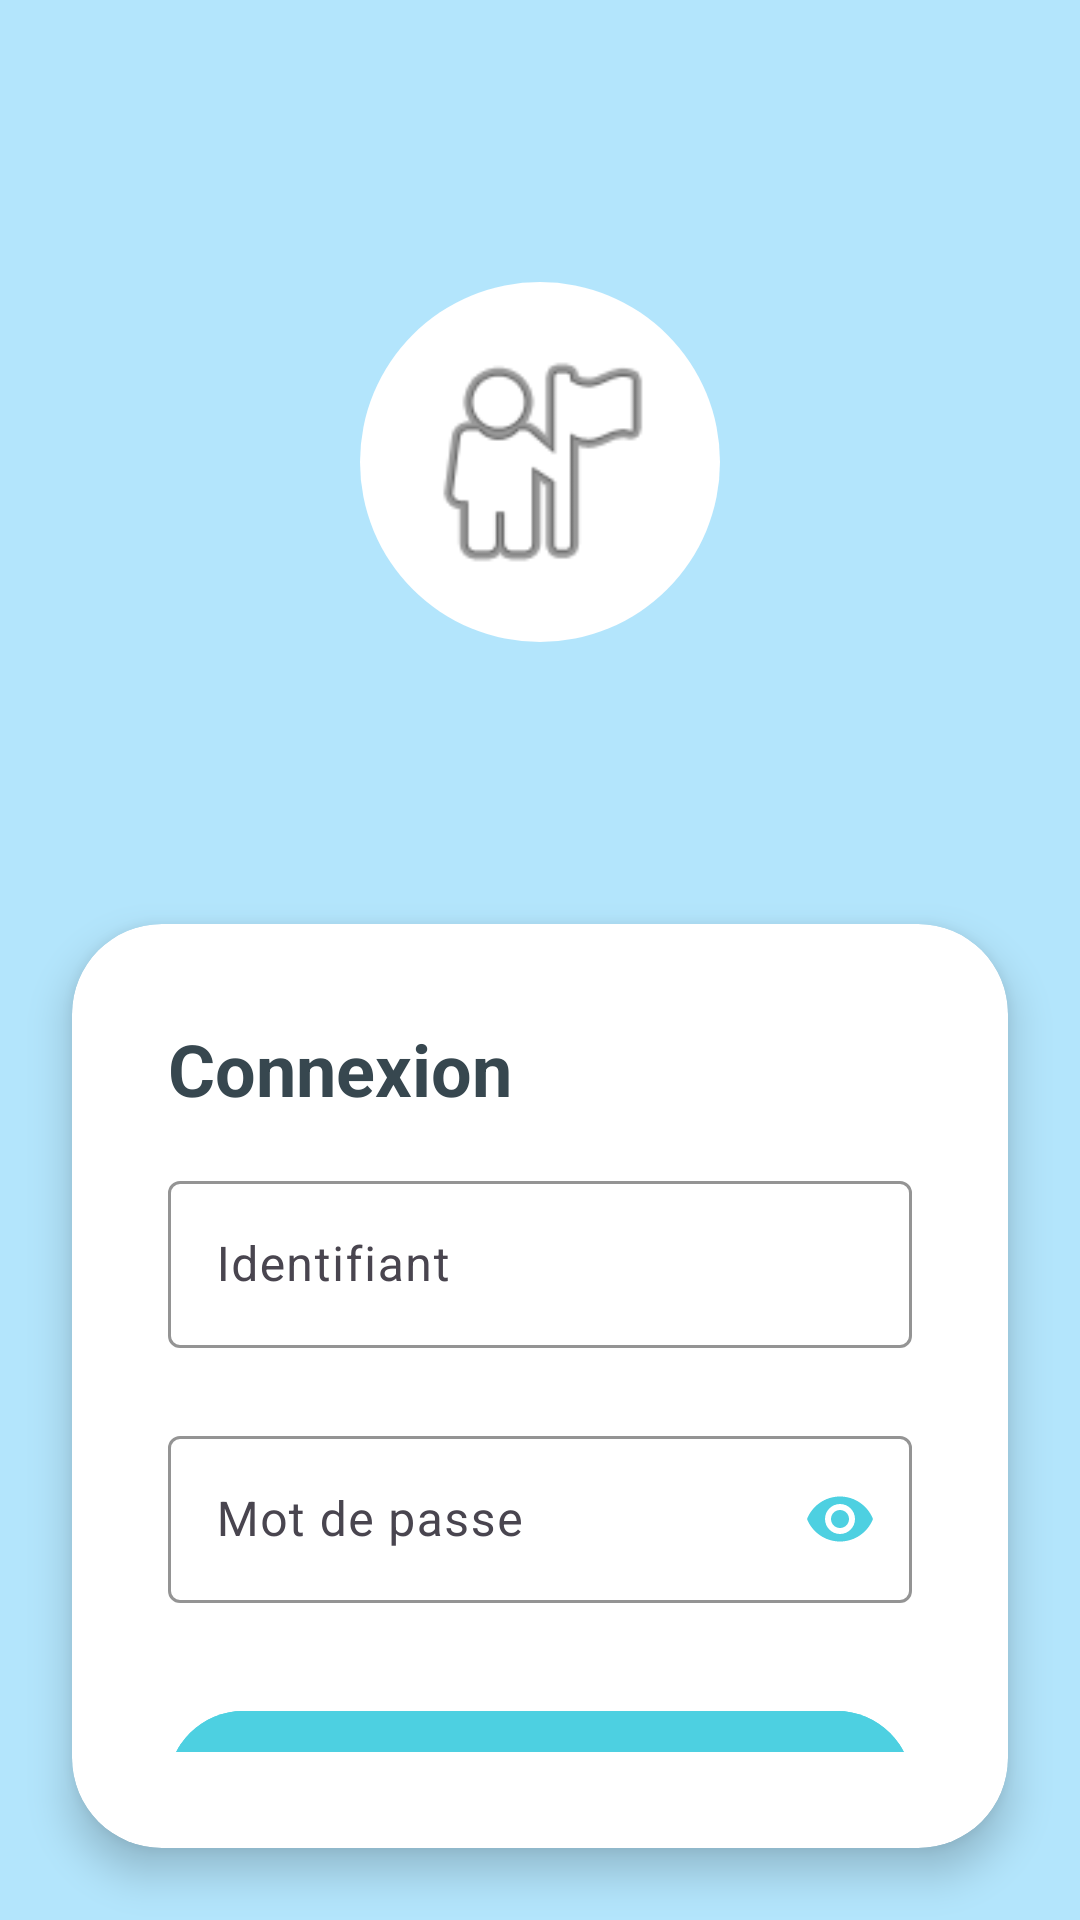

This screen was rendered from an Android layout file. Write that file and the resources it references.
<!-- AndroidManifest.xml: application theme Theme.Medcin_part_PFA_Examun -->
<!-- res/layout/activity_login.xml -->
<?xml version="1.0" encoding="utf-8"?>
<androidx.constraintlayout.widget.ConstraintLayout xmlns:android="http://schemas.android.com/apk/res/android"
    xmlns:app="http://schemas.android.com/apk/res-auto"
    xmlns:tools="http://schemas.android.com/tools"
    android:layout_width="match_parent"
    android:layout_height="match_parent"
    android:background="@color/primary_light_blue"
    tools:context=".LoginActivity">

    
    <androidx.constraintlayout.widget.ConstraintLayout
        android:id="@+id/header_login"
        android:layout_width="match_parent"
        android:layout_height="0dp"
        android:background="@color/primary_light_blue"
        app:layout_constraintTop_toTopOf="parent"
        app:layout_constraintBottom_toTopOf="@id/login_card"
        app:layout_constraintStart_toStartOf="parent"
        app:layout_constraintEnd_toEndOf="parent"
        app:layout_constraintVertical_weight="1">

        <ImageView
            android:id="@+id/logo_icon"
            android:layout_width="120dp"
            android:layout_height="120dp"
            android:src="@android:drawable/ic_menu_myplaces"
            android:background="@drawable/circle_background"
            android:padding="16dp"
            android:contentDescription="Logo"
            app:layout_constraintTop_toTopOf="parent"
            app:layout_constraintBottom_toBottomOf="parent"
            app:layout_constraintStart_toStartOf="parent"
            app:layout_constraintEnd_toEndOf="parent" />

        <TextView
            android:id="@+id/title_login"
            android:layout_width="wrap_content"
            android:layout_height="wrap_content"
            android:textColor="@color/text_anthracite"
            android:textSize="32sp"
            android:textStyle="bold"
            android:layout_marginTop="24dp"
            app:layout_constraintTop_toBottomOf="@id/logo_icon"
            app:layout_constraintStart_toStartOf="parent"
            app:layout_constraintEnd_toEndOf="parent" />

    </androidx.constraintlayout.widget.ConstraintLayout>

    
    <androidx.cardview.widget.CardView
        android:id="@+id/login_card"
        android:layout_width="match_parent"
        android:layout_height="0dp"
        android:layout_marginStart="24dp"
        android:layout_marginEnd="24dp"
        android:layout_marginBottom="24dp"
        app:cardCornerRadius="30dp"
        app:cardBackgroundColor="@color/white_pure"
        app:cardElevation="8dp"
        app:layout_constraintTop_toBottomOf="@id/header_login"
        app:layout_constraintBottom_toBottomOf="parent"
        app:layout_constraintStart_toStartOf="parent"
        app:layout_constraintEnd_toEndOf="parent"
        app:layout_constraintVertical_weight="1">

        <androidx.constraintlayout.widget.ConstraintLayout
            android:layout_width="match_parent"
            android:layout_height="match_parent"
            android:padding="32dp">

            <TextView
                android:id="@+id/subtitle_login"
                android:layout_width="wrap_content"
                android:layout_height="wrap_content"
                android:text="Connexion"
                android:textColor="@color/text_anthracite"
                android:textSize="24sp"
                android:textStyle="bold"
                android:layout_marginBottom="32dp"
                app:layout_constraintTop_toTopOf="parent"
                app:layout_constraintStart_toStartOf="parent" />

            
            <com.google.android.material.textfield.TextInputLayout
                android:id="@+id/input_layout_email"
                android:layout_width="match_parent"
                android:layout_height="wrap_content"
                android:hint="Identifiant"
                android:layout_marginTop="16dp"
                app:hintTextColor="@color/text_gray_medium"
                app:boxStrokeColor="@color/pastel_cyan"
                app:layout_constraintTop_toBottomOf="@id/subtitle_login"
                app:layout_constraintStart_toStartOf="parent"
                app:layout_constraintEnd_toEndOf="parent">

                <com.google.android.material.textfield.TextInputEditText
                    android:id="@+id/edit_email"
                    android:layout_width="match_parent"
                    android:layout_height="wrap_content"
                    android:inputType="text"
                    android:textColor="@color/text_anthracite"
                    android:textSize="16sp" />

            </com.google.android.material.textfield.TextInputLayout>

            
            <com.google.android.material.textfield.TextInputLayout
                android:id="@+id/input_layout_password"
                android:layout_width="match_parent"
                android:layout_height="wrap_content"
                android:hint="Mot de passe"
                android:layout_marginTop="24dp"
                app:hintTextColor="@color/text_gray_medium"
                app:boxStrokeColor="@color/pastel_cyan"
                app:passwordToggleEnabled="true"
                app:passwordToggleTint="@color/pastel_cyan"
                app:layout_constraintTop_toBottomOf="@id/input_layout_email"
                app:layout_constraintStart_toStartOf="parent"
                app:layout_constraintEnd_toEndOf="parent">

                <com.google.android.material.textfield.TextInputEditText
                    android:id="@+id/edit_password"
                    android:layout_width="match_parent"
                    android:layout_height="wrap_content"
                    android:inputType="textPassword"
                    android:textColor="@color/text_anthracite"
                    android:textSize="16sp" />

            </com.google.android.material.textfield.TextInputLayout>

            
            <TextView
                android:id="@+id/text_error"
                android:layout_width="match_parent"
                android:layout_height="wrap_content"
                android:text=""
                android:textColor="@color/pastel_salmon"
                android:textSize="14sp"
                android:visibility="gone"
                android:layout_marginTop="16dp"
                app:layout_constraintTop_toBottomOf="@id/input_layout_password"
                app:layout_constraintStart_toStartOf="parent"
                app:layout_constraintEnd_toEndOf="parent" />

            
            <com.google.android.material.button.MaterialButton
                android:id="@+id/btn_login"
                android:layout_width="match_parent"
                android:layout_height="wrap_content"
                android:text="Se connecter"
                android:textColor="@color/white_pure"
                android:textSize="18sp"
                android:textStyle="bold"
                android:backgroundTint="@color/pastel_cyan"
                android:paddingTop="16dp"
                android:paddingBottom="16dp"
                android:layout_marginTop="32dp"
                app:cornerRadius="25dp"
                app:layout_constraintTop_toBottomOf="@id/text_error"
                app:layout_constraintStart_toStartOf="parent"
                app:layout_constraintEnd_toEndOf="parent" />

        </androidx.constraintlayout.widget.ConstraintLayout>

    </androidx.cardview.widget.CardView>

</androidx.constraintlayout.widget.ConstraintLayout>
<!-- resources referenced by this layout -->
<resources>
  <color name="pastel_cyan">#4DD0E1</color>
  <color name="pastel_salmon">#FF8A65</color>
  <color name="primary_light_blue">#B3E5FC</color>
  <color name="text_anthracite">#37474F</color>
  <color name="text_gray_medium">#78909C</color>
  <color name="white_pure">#FFFFFF</color>
  <!-- drawable circle_background (drawable) -->
  <?xml version="1.0" encoding="utf-8"?>
  <shape xmlns:android="http://schemas.android.com/apk/res/android"
      android:shape="oval">
      <solid android:color="@color/white_pure" />
  </shape>
  <style name="Theme.Medcin_part_PFA_Examun" parent="Base.Theme.Medcin_part_PFA_Examun" />
  <style name="Base.Theme.Medcin_part_PFA_Examun" parent="Theme.Material3.DayNight.NoActionBar">
          
          
      </style>
</resources>
